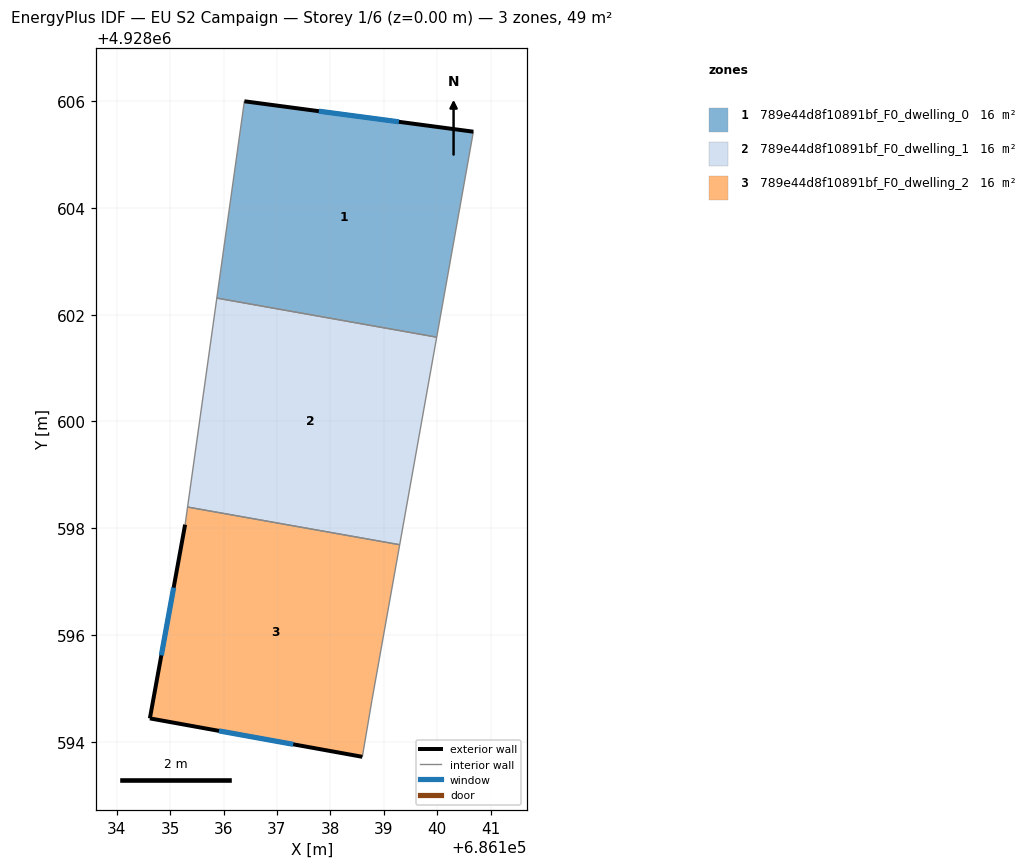
=== STOREY PLAN SPEC (per zone: floor XY polygon, exterior-wall plan segments, windows/doors) ===
zone 1: 789e44d8f10891bf_F0_dwelling_0  (16.2 m²)
  floor: (686140.68, 4928605.43) (686139.99, 4928601.58) (686135.87, 4928602.31) (686136.39, 4928606.00)
  exterior wall: (686140.68, 4928605.43) – (686136.39, 4928606.00)  [4.3 m]
    window: (686139.28, 4928605.61) – (686137.78, 4928605.81)  [1.6 m²]
  interior walls: 3
zone 2: 789e44d8f10891bf_F0_dwelling_1  (16.2 m²)
  floor: (686139.99, 4928601.58) (686139.30, 4928597.69) (686135.32, 4928598.40) (686135.87, 4928602.31)
  interior walls: 4
zone 3: 789e44d8f10891bf_F0_dwelling_2  (16.2 m²)
  floor: (686139.30, 4928597.69) (686138.78, 4928594.78) (686138.60, 4928593.72) (686134.62, 4928594.44) (686135.28, 4928598.07) (686135.32, 4928598.40)
  exterior wall: (686135.28, 4928598.07) – (686134.62, 4928594.44)  [3.7 m]
    window: (686135.06, 4928596.89) – (686134.83, 4928595.62)  [1.4 m²]
  exterior wall: (686134.62, 4928594.44) – (686138.60, 4928593.72)  [4.0 m]
    window: (686135.91, 4928594.20) – (686137.30, 4928593.95)  [1.5 m²]
  interior walls: 4

=== DERIVED (storey summary) ===
Building: EU S2 Campaign
Storey: 1 of 6  (floor level z = 0.00 m)
Storey gross floor area: 48.7 m²
Zones on this storey: 3
  - 789e44d8f10891bf_F0_dwelling_0: floor 16.2 m²; exterior wall 4.3 m (13.0 m²); 1 window(s) 1.6 m²; WWR 12.2%
  - 789e44d8f10891bf_F0_dwelling_1: floor 16.2 m²
  - 789e44d8f10891bf_F0_dwelling_2: floor 16.2 m²; exterior wall 7.7 m (23.2 m²); 2 window(s) 2.8 m²; WWR 12.2%
Zone adjacency (shared interzone walls):
  - 789e44d8f10891bf_F0_dwelling_0 ↔ 789e44d8f10891bf_F0_dwelling_1
  - 789e44d8f10891bf_F0_dwelling_1 ↔ 789e44d8f10891bf_F0_dwelling_2